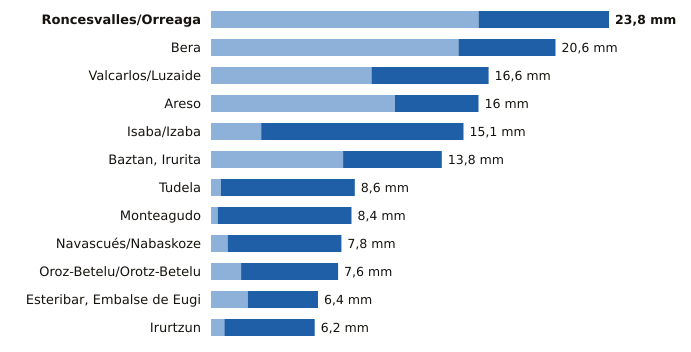

The data file committed next to this chart (first rows):
estacion, provincia, indicativo, mm_6_dias_anteriores, mm_hoy, mm_7_dias, horas_de_hoy
Roncesvalles/Orreaga, Navarra, 9228T, 16.0, 7.8, 23.8, 22
Bera, Navarra, 1010X, 14.8, 5.8, 20.6, 22
Valcarlos/Luzaide, Navarra, 9995Y, 9.6, 7.0, 16.6, 21
Areso, Navarra, 1033X, 11.0, 5.0, 16.0, 22
Isaba/Izaba, Navarra, 9218A, 3.0, 12.1, 15.1, 22
Baztan, Irurita, Navarra, 1002Y, 7.9, 5.9, 13.8, 22
Tudela, Navarra, 9302Y, 0.6, 8.0, 8.6, 22
Monteagudo, Navarra, 9301X, 0.4, 8.0, 8.4, 21
Navascués/Nabaskoze, Navarra, 9238X, 1.0, 6.8, 7.8, 21
Oroz-Betelu/Orotz-Betelu, Navarra, 9228J, 1.8, 5.8, 7.6, 22
Esteribar, Embalse de Eugi, Navarra, 9257X, 2.2, 4.2, 6.4, 21
Irurtzun, Navarra, 9274X, 0.8, 5.4, 6.2, 22
